The GitHub repository hwrdyen/ML_ClothingClassifierData contains a labelled image folder "clothing-dataset-small-master" with 3 categories: outwear, shirt, t-shirt. Examples follow, each with its label.

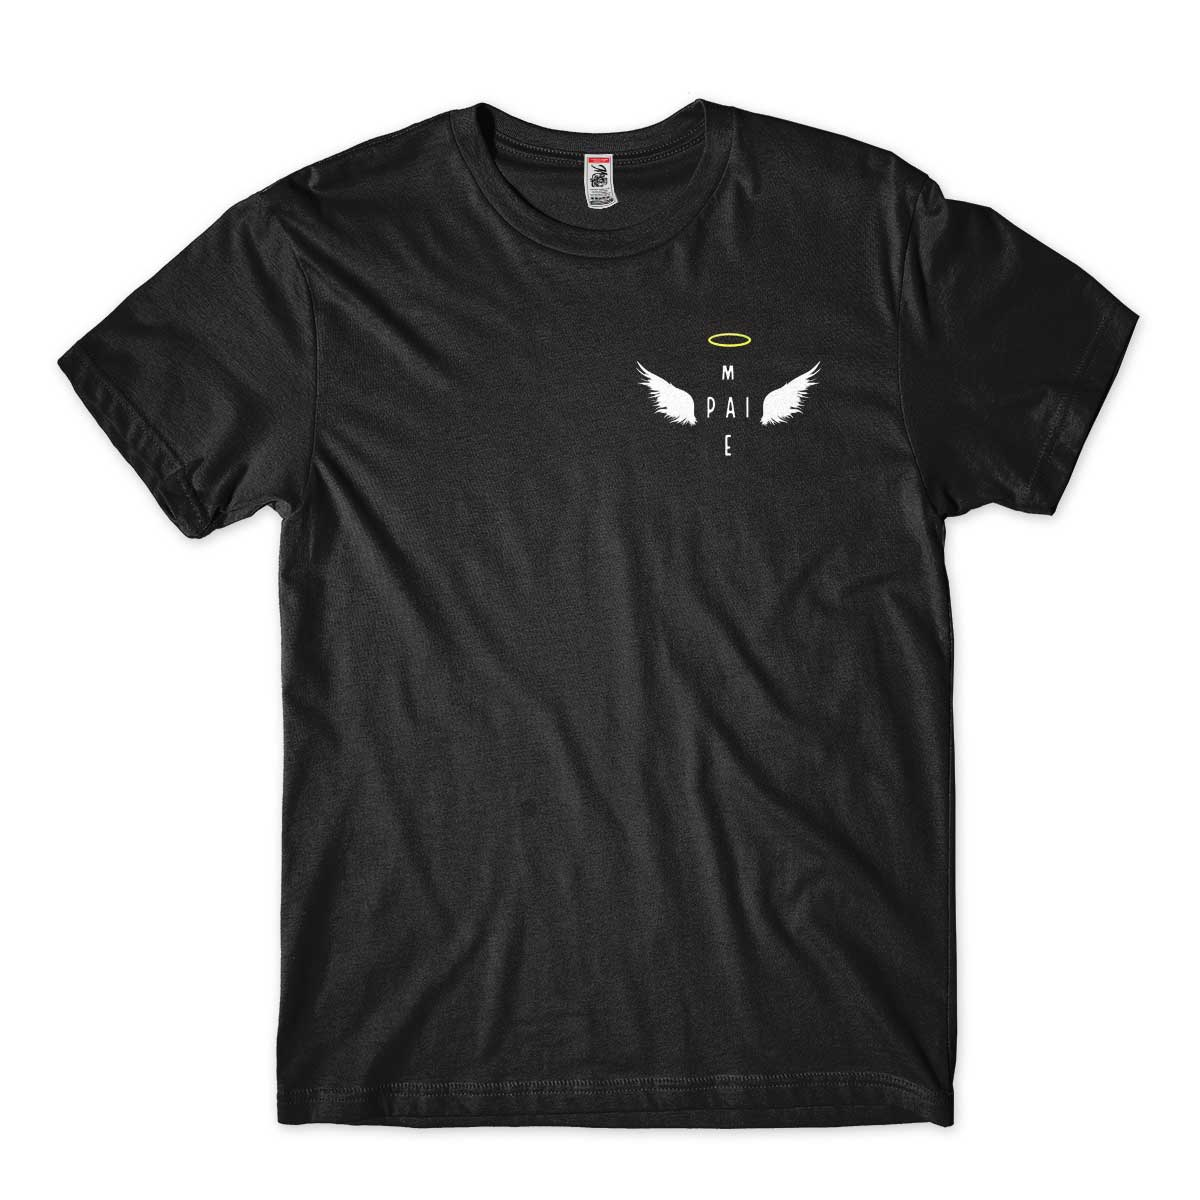
Label: t-shirt

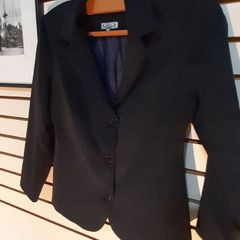
Label: outwear

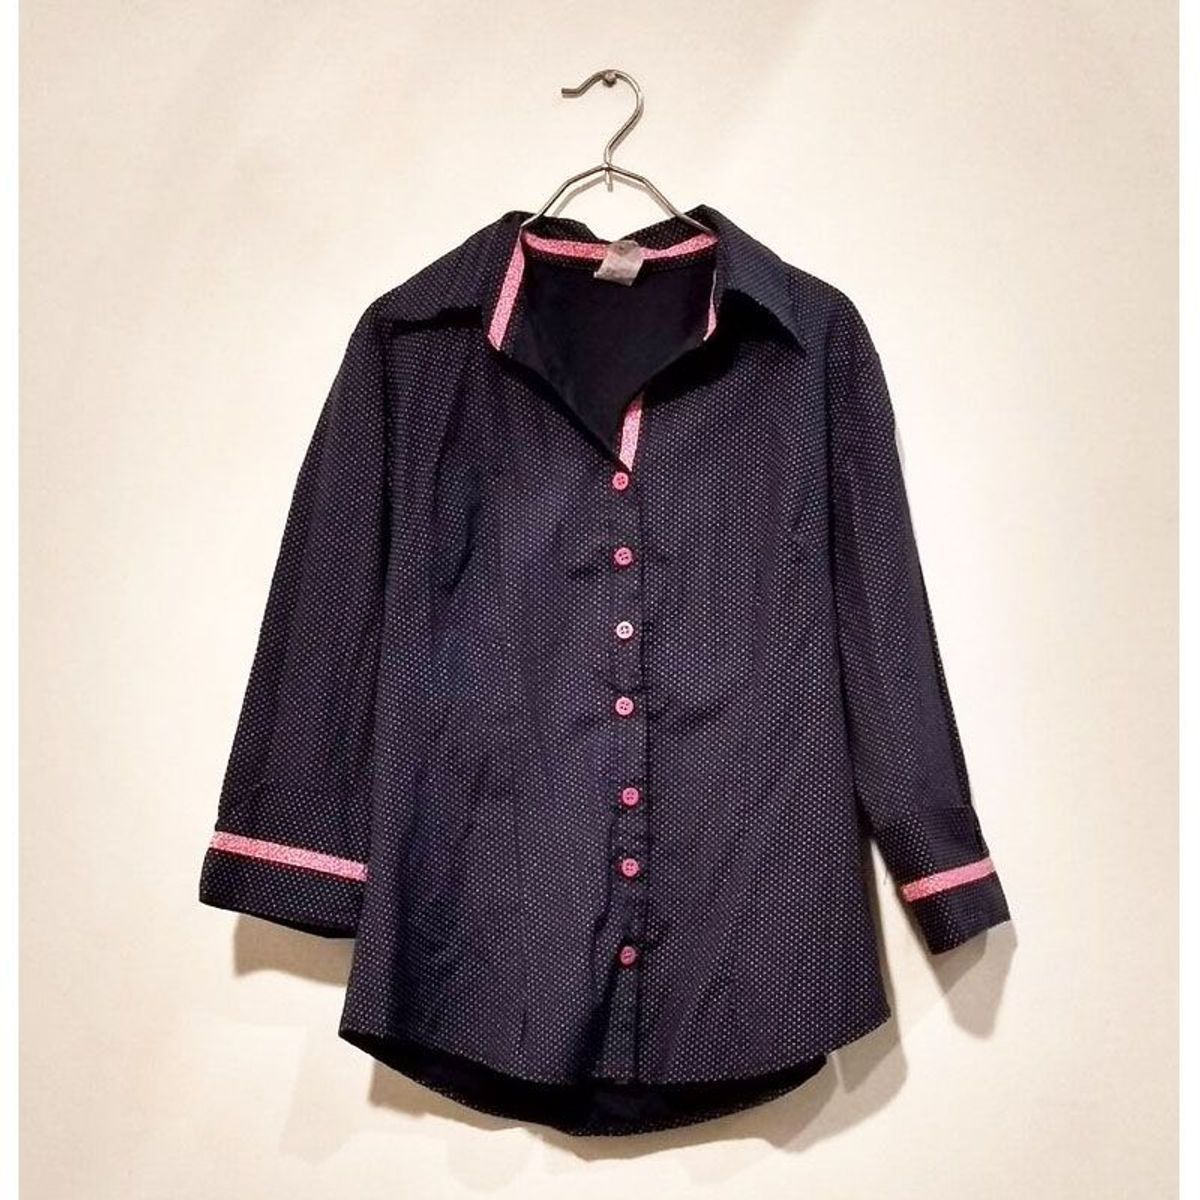
Label: shirt

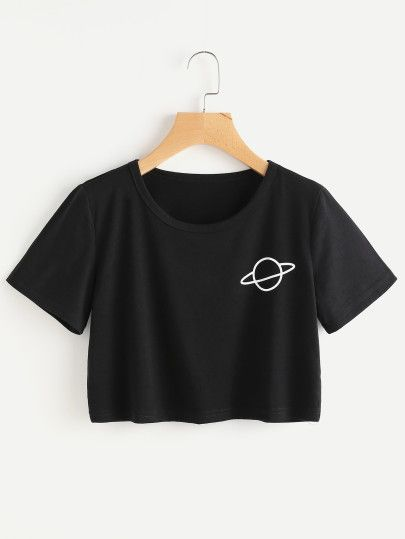
Label: t-shirt

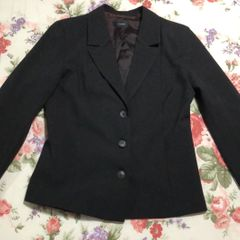
Label: outwear

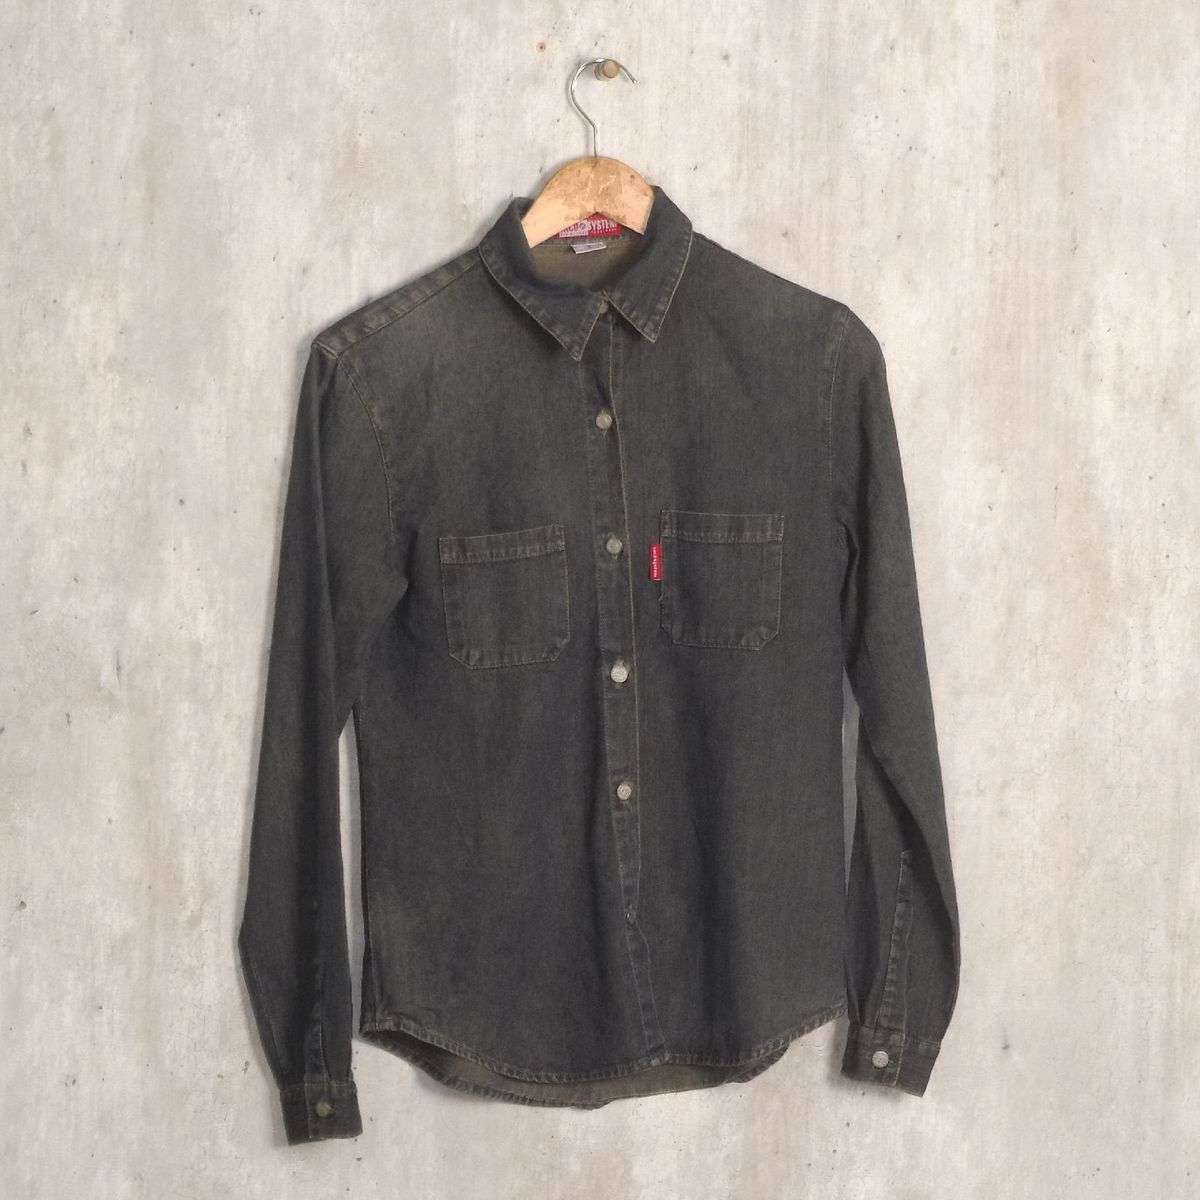
Label: shirt
